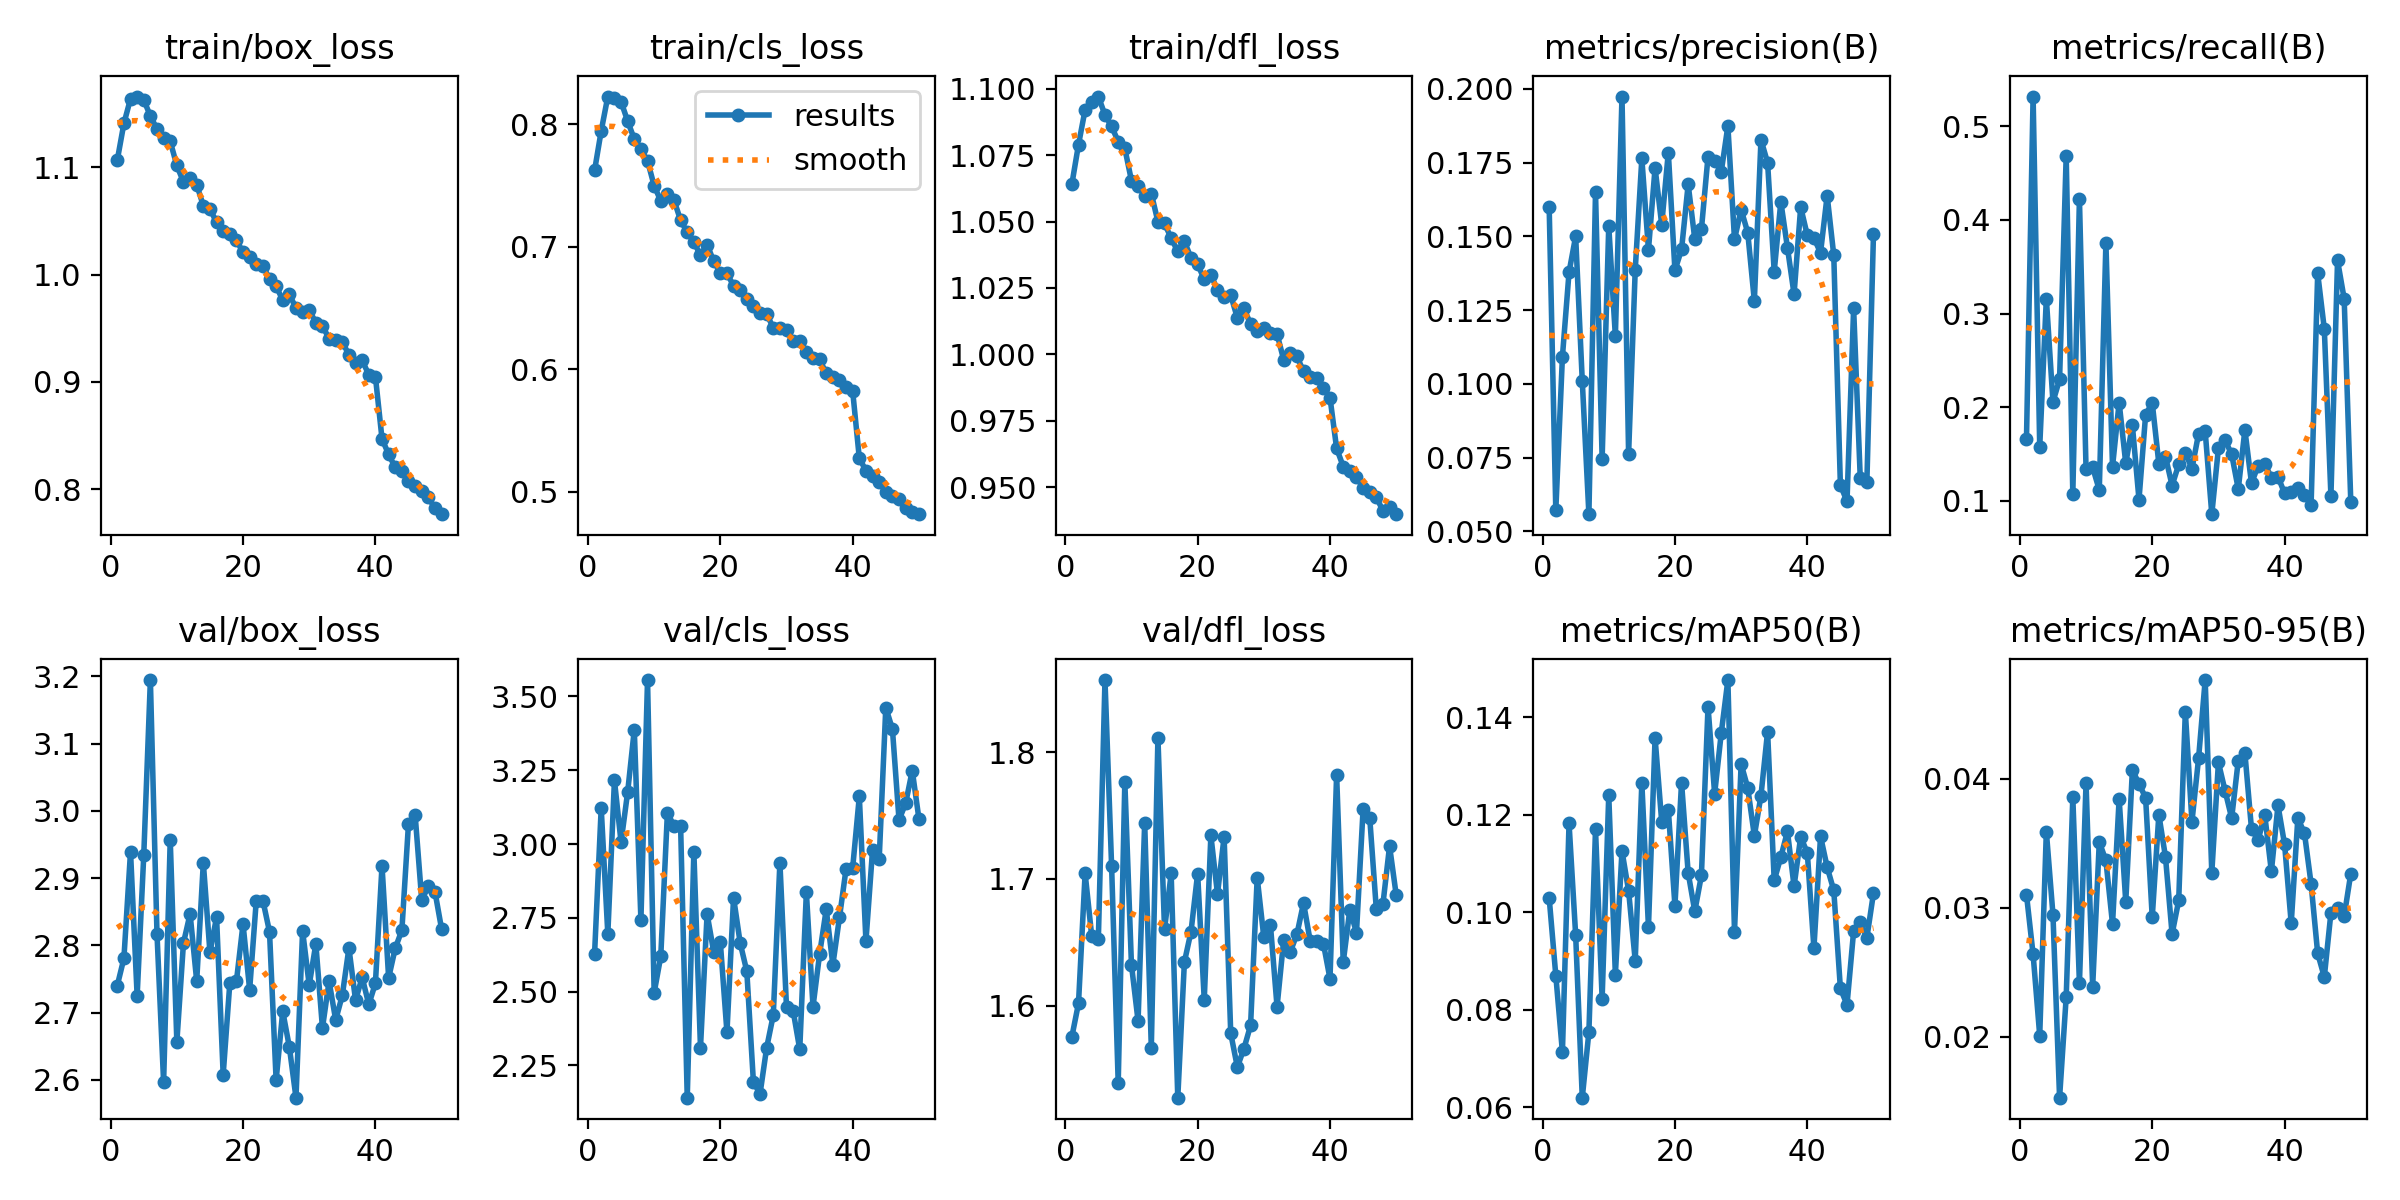

Source data for this figure (header and first rows):
epoch, time, train/box_loss, train/cls_loss, train/dfl_loss, metrics/precision(B), metrics/recall(B), metrics/mAP50(B), metrics/mAP50-95(B), val/box_loss, val/cls_loss, val/dfl_loss, lr/pg0, lr/pg1, lr/pg2
1, 557.4, 1.107, 0.7622, 1.064, 0.1598, 0.1661, 0.1029, 0.03103, 2.74, 2.629, 1.576, 0.0004749, 0.0004749, 0.0004749
2, 1095, 1.141, 0.7944, 1.079, 0.0571, 0.5316, 0.08704, 0.0264, 2.781, 3.122, 1.602, 0.0009324, 0.0009324, 0.0009324
3, 1617, 1.164, 0.8225, 1.092, 0.1092, 0.1578, 0.07136, 0.02011, 2.939, 2.695, 1.704, 0.001371, 0.001371, 0.001371
4, 2138, 1.166, 0.8211, 1.095, 0.1379, 0.316, 0.1182, 0.03592, 2.725, 3.216, 1.655, 0.001344, 0.001344, 0.001344
5, 2647, 1.163, 0.8183, 1.097, 0.15, 0.2057, 0.09534, 0.02949, 2.934, 3.006, 1.653, 0.001316, 0.001316, 0.001316
6, 3159, 1.148, 0.8024, 1.09, 0.1009, 0.2298, 0.06201, 0.01529, 3.195, 3.176, 1.857, 0.001288, 0.001288, 0.001288
7, 3679, 1.136, 0.7877, 1.086, 0.05579, 0.4682, 0.07547, 0.02309, 2.817, 3.387, 1.71, 0.001259, 0.001259, 0.001259
8, 4212, 1.128, 0.7794, 1.08, 0.165, 0.1077, 0.117, 0.03858, 2.597, 2.743, 1.539, 0.001231, 0.001231, 0.001231
9, 4753, 1.124, 0.77, 1.077, 0.0746, 0.4226, 0.08232, 0.02416, 2.957, 3.555, 1.776, 0.001203, 0.001203, 0.001203
10, 5291, 1.102, 0.7497, 1.065, 0.1535, 0.1338, 0.124, 0.03968, 2.656, 2.496, 1.632, 0.001174, 0.001174, 0.001174
11, 5832, 1.086, 0.7374, 1.063, 0.1161, 0.1358, 0.08722, 0.0239, 2.804, 2.62, 1.588, 0.001146, 0.001146, 0.001146
12, 6383, 1.09, 0.743, 1.06, 0.1974, 0.1117, 0.1126, 0.03511, 2.847, 3.105, 1.744, 0.001118, 0.001118, 0.001118
13, 6927, 1.084, 0.7379, 1.061, 0.07628, 0.3751, 0.1044, 0.03368, 2.747, 3.062, 1.567, 0.001089, 0.001089, 0.001089
14, 7452, 1.064, 0.7215, 1.05, 0.1386, 0.1365, 0.09009, 0.02876, 2.923, 3.06, 1.811, 0.001061, 0.001061, 0.001061
15, 7990, 1.061, 0.7117, 1.049, 0.1764, 0.205, 0.1265, 0.03846, 2.79, 2.141, 1.66, 0.001033, 0.001033, 0.001033
16, 8537, 1.049, 0.7038, 1.044, 0.1454, 0.1401, 0.09694, 0.03048, 2.842, 2.974, 1.704, 0.001005, 0.001005, 0.001005
17, 9072, 1.04, 0.6929, 1.039, 0.1732, 0.1806, 0.1357, 0.04068, 2.608, 2.311, 1.528, 0.0009763, 0.0009763, 0.0009763
18, 9625, 1.038, 0.7017, 1.043, 0.154, 0.1015, 0.1186, 0.03964, 2.743, 2.763, 1.634, 0.000948, 0.000948, 0.000948
19, 10178, 1.032, 0.6881, 1.036, 0.1784, 0.192, 0.1211, 0.03853, 2.747, 2.635, 1.659, 0.0009197, 0.0009197, 0.0009197
20, 10727, 1.021, 0.6788, 1.034, 0.1385, 0.2047, 0.1013, 0.02927, 2.832, 2.667, 1.704, 0.0008914, 0.0008914, 0.0008914
21, 11272, 1.016, 0.6783, 1.028, 0.1456, 0.1399, 0.1266, 0.03723, 2.734, 2.362, 1.605, 0.0008631, 0.0008631, 0.0008631
22, 11822, 1.01, 0.6682, 1.03, 0.1676, 0.1474, 0.1081, 0.03396, 2.867, 2.818, 1.734, 0.0008348, 0.0008348, 0.0008348
23, 12362, 1.008, 0.6651, 1.024, 0.1491, 0.1164, 0.1002, 0.02798, 2.867, 2.665, 1.688, 0.0008065, 0.0008065, 0.0008065
24, 12902, 0.9958, 0.6572, 1.022, 0.1524, 0.1389, 0.1076, 0.03058, 2.82, 2.569, 1.733, 0.0007782, 0.0007782, 0.0007782
25, 13445, 0.9889, 0.6519, 1.022, 0.1771, 0.1514, 0.1421, 0.04522, 2.6, 2.193, 1.578, 0.0007499, 0.0007499, 0.0007499
26, 13986, 0.9764, 0.6457, 1.014, 0.1755, 0.1344, 0.1243, 0.03668, 2.702, 2.154, 1.552, 0.0007216, 0.0007216, 0.0007216
27, 14522, 0.9816, 0.6453, 1.017, 0.1719, 0.1716, 0.1367, 0.04159, 2.649, 2.31, 1.566, 0.0006934, 0.0006934, 0.0006934
28, 15058, 0.9687, 0.6337, 1.011, 0.1874, 0.1744, 0.1476, 0.04767, 2.573, 2.421, 1.585, 0.0006651, 0.0006651, 0.0006651
29, 15603, 0.9653, 0.6337, 1.009, 0.149, 0.08587, 0.09604, 0.03273, 2.822, 2.937, 1.701, 0.0006368, 0.0006368, 0.0006368
30, 16148, 0.9669, 0.632, 1.01, 0.1591, 0.1562, 0.1304, 0.04128, 2.741, 2.447, 1.654, 0.0006085, 0.0006085, 0.0006085
31, 16700, 0.9552, 0.6229, 1.008, 0.1513, 0.1648, 0.1255, 0.0391, 2.802, 2.435, 1.664, 0.0005802, 0.0005802, 0.0005802
32, 17246, 0.9522, 0.6228, 1.008, 0.1281, 0.1498, 0.1157, 0.03697, 2.677, 2.305, 1.599, 0.0005519, 0.0005519, 0.0005519
33, 17791, 0.9403, 0.6145, 0.998, 0.1828, 0.1127, 0.1239, 0.04143, 2.747, 2.837, 1.652, 0.0005236, 0.0005236, 0.0005236
34, 18340, 0.9388, 0.6091, 1, 0.175, 0.1757, 0.137, 0.04202, 2.689, 2.449, 1.643, 0.0004953, 0.0004953, 0.0004953
35, 18899, 0.9375, 0.6082, 0.9993, 0.1381, 0.1189, 0.1065, 0.03611, 2.726, 2.627, 1.656, 0.000467, 0.000467, 0.000467
36, 19441, 0.925, 0.5966, 0.9936, 0.1618, 0.1377, 0.1113, 0.03527, 2.796, 2.779, 1.681, 0.0004387, 0.0004387, 0.0004387
37, 19968, 0.9171, 0.594, 0.9914, 0.1462, 0.1398, 0.1166, 0.03722, 2.719, 2.591, 1.651, 0.0004104, 0.0004104, 0.0004104
38, 20496, 0.92, 0.5916, 0.9911, 0.1304, 0.125, 0.1053, 0.03283, 2.752, 2.751, 1.651, 0.0003821, 0.0003821, 0.0003821
39, 21023, 0.9067, 0.5858, 0.9875, 0.16, 0.1259, 0.1154, 0.03795, 2.712, 2.917, 1.649, 0.0003538, 0.0003538, 0.0003538
40, 21550, 0.9049, 0.582, 0.9837, 0.1504, 0.1081, 0.1122, 0.03492, 2.743, 2.92, 1.621, 0.0003255, 0.0003255, 0.0003255
41, 22062, 0.8468, 0.5274, 0.9646, 0.1494, 0.1092, 0.09264, 0.02881, 2.918, 3.161, 1.782, 0.0002972, 0.0002972, 0.0002972
42, 22573, 0.8323, 0.5173, 0.9578, 0.1445, 0.1134, 0.1156, 0.03696, 2.752, 2.671, 1.634, 0.0002689, 0.0002689, 0.0002689
43, 23084, 0.8202, 0.5126, 0.9561, 0.1638, 0.1067, 0.1092, 0.0358, 2.796, 2.98, 1.676, 0.0002406, 0.0002406, 0.0002406
44, 23595, 0.8172, 0.5084, 0.954, 0.1436, 0.09522, 0.1045, 0.03188, 2.823, 2.948, 1.658, 0.0002123, 0.0002123, 0.0002123
45, 24106, 0.8075, 0.4996, 0.9496, 0.06563, 0.3429, 0.0844, 0.02647, 2.981, 3.462, 1.755, 0.0001841, 0.0001841, 0.0001841
46, 24617, 0.8026, 0.4965, 0.9482, 0.06014, 0.2836, 0.08105, 0.02465, 2.995, 3.389, 1.748, 0.0001558, 0.0001558, 0.0001558
47, 25128, 0.798, 0.4941, 0.9462, 0.1256, 0.1053, 0.09615, 0.02963, 2.867, 3.082, 1.676, 0.0001275, 0.0001275, 0.0001275
48, 25639, 0.7922, 0.487, 0.9412, 0.06807, 0.3566, 0.09801, 0.02996, 2.888, 3.138, 1.68, 9.91726e-05, 9.91726e-05, 9.91726e-05
49, 26149, 0.782, 0.484, 0.9424, 0.06662, 0.3158, 0.09478, 0.02936, 2.88, 3.249, 1.726, 7.08784e-05, 7.08784e-05, 7.08784e-05
50, 26660, 0.7766, 0.4818, 0.9399, 0.1509, 0.09901, 0.1039, 0.03266, 2.824, 3.086, 1.687, 4.25842e-05, 4.25842e-05, 4.25842e-05
